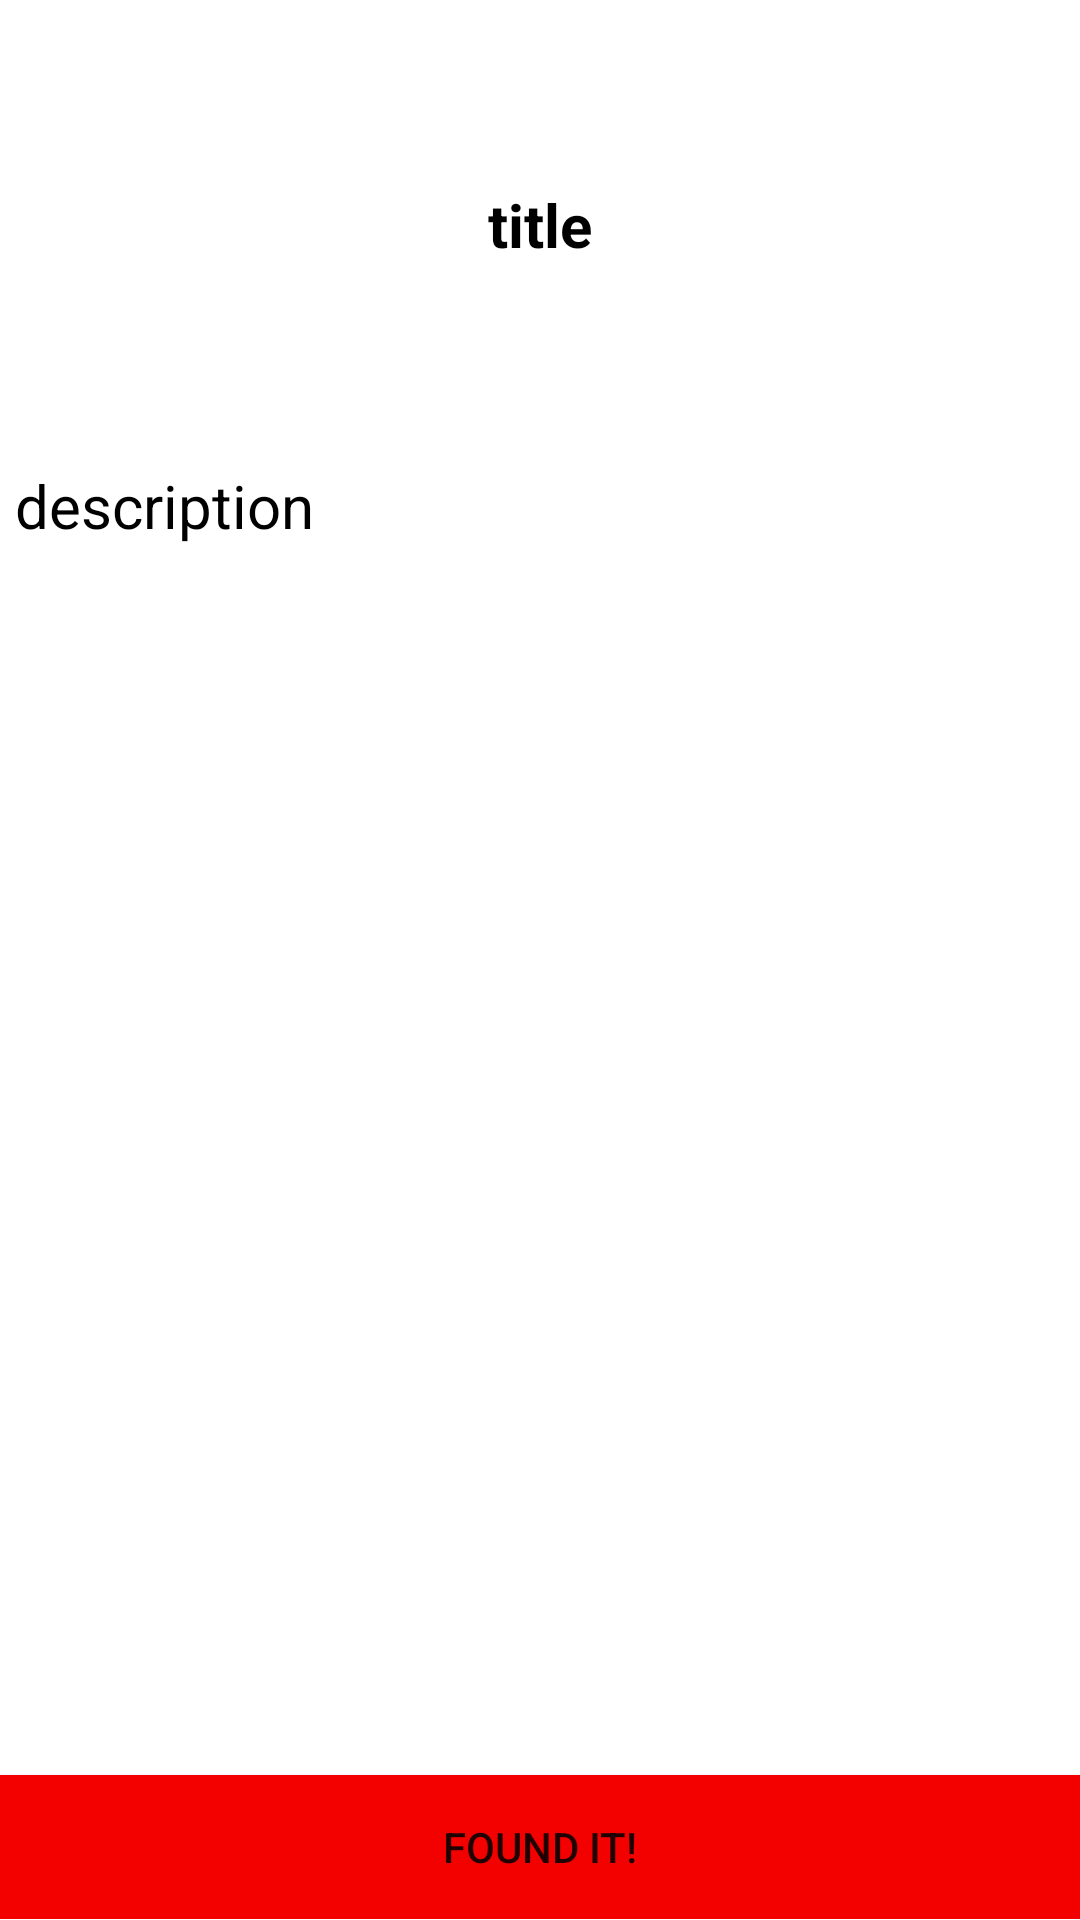

This screen was rendered from an Android layout file. Write that file and the resources it references.
<!-- AndroidManifest.xml: application theme AppTheme -->
<!-- res/layout/show_lost.xml -->
<?xml version="1.0" encoding="utf-8"?>
<LinearLayout xmlns:android="http://schemas.android.com/apk/res/android"
    android:layout_width="fill_parent"
    android:layout_height="fill_parent"
    android:orientation="vertical"
>

    <HorizontalScrollView
            android:layout_width="fill_parent"
            android:layout_height="wrap_content"
    >
        <LinearLayout
                android:id="@+id/images"
                android:layout_width="fill_parent"
                android:layout_height="wrap_content"
                android:orientation="horizontal"
                android:layout_weight="0.2"
                >
        </LinearLayout>
    </HorizontalScrollView>

    <TextView
        android:id="@+id/tvTitle"
        android:layout_width="fill_parent"
        android:layout_height="wrap_content"
        android:layout_weight="0.2"
        android:textColor="#000000"
        android:textSize="20sp"
        android:textStyle="bold"
        android:text="title"
        android:gravity="center"
        android:padding="5dp"
    />

    <TextView
            android:id="@+id/tvDescription"
            android:layout_width="fill_parent"
            android:layout_height="wrap_content"
            android:layout_weight="0.5"
            android:textColor="#000000"
            android:textSize="20sp"
            android:text="description"
            android:padding="5dp"
    />

    <LinearLayout
            android:layout_width="fill_parent"
            android:layout_height="0dp"
            android:layout_weight="0.3"
            android:gravity="bottom"
    >
        <Button
                android:id="@+id/btnFound"
                android:layout_width="fill_parent"
                android:layout_height="wrap_content"
                android:gravity="center"
                android:text="found it!"
                android:background="#f30000"
                android:textAllCaps="true"
        />
    </LinearLayout>
</LinearLayout>
<!-- resources referenced by this layout -->
<resources>

</resources>
